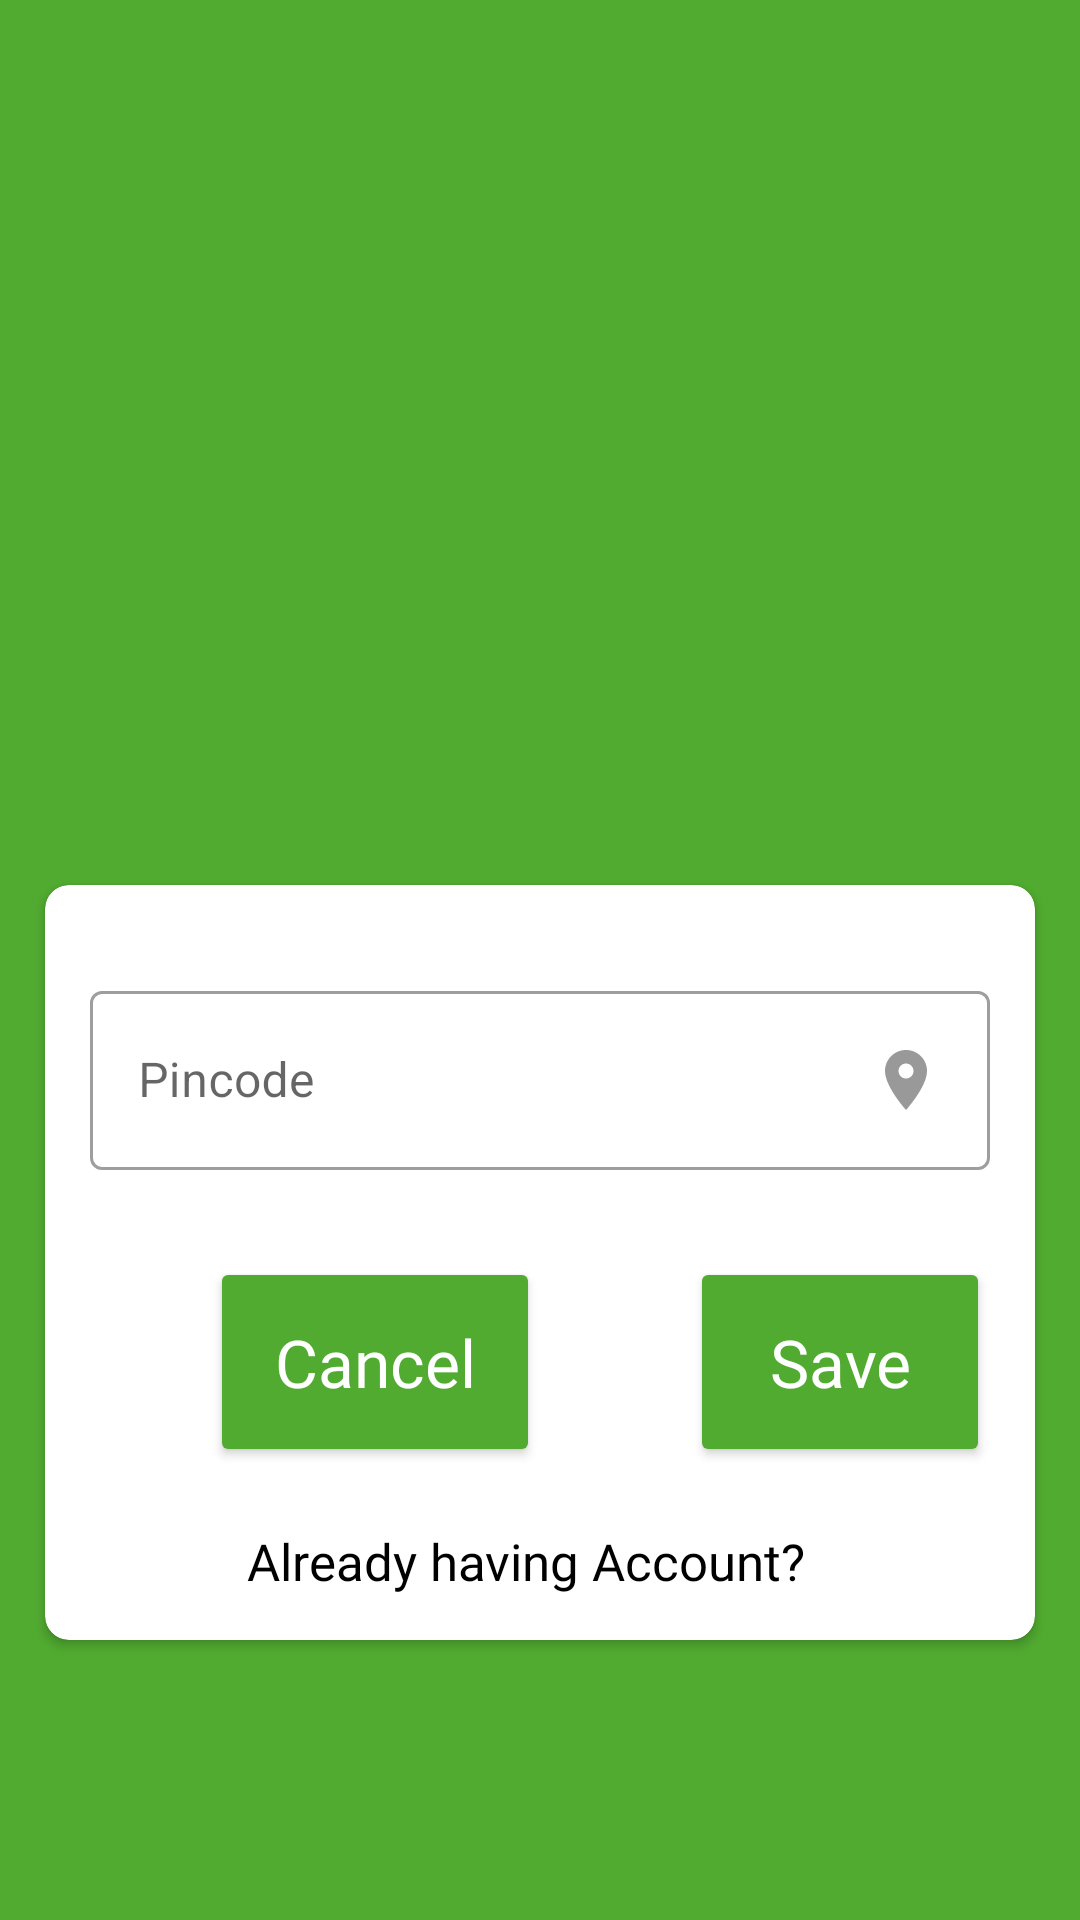

Here is an Android app screen rendered from its layout file. Give the layout XML and the strings, colors and styles it references.
<!-- AndroidManifest.xml: application theme Theme.UpKeep -->
<!-- res/layout/activity_pincode_rent.xml -->
<?xml version="1.0" encoding="utf-8"?>
<RelativeLayout xmlns:android="http://schemas.android.com/apk/res/android"
    xmlns:app="http://schemas.android.com/apk/res-auto"
    xmlns:tools="http://schemas.android.com/tools"
    android:layout_width="match_parent"
    android:layout_height="match_parent"
    android:background="@color/green">


    <ImageView
        android:id="@+id/logoImageTextView"
        android:layout_width="170dp"
        android:layout_height="170dp"
        android:layout_centerHorizontal="true"
        android:layout_marginTop="75dp"
        android:src="@drawable/logo_upkeep" />


    <androidx.cardview.widget.CardView
        android:layout_width="match_parent"
        android:layout_height="wrap_content"
        android:elevation="11dp"
        android:layout_below="@+id/logoImageTextView"
        app:cardCornerRadius="8dp"
        android:layout_marginLeft="15dp"
        android:layout_marginTop="50dp"
        android:layout_marginRight="15dp">

        <RelativeLayout
            android:layout_width="match_parent"
            android:layout_height="wrap_content">

            <ProgressBar
                android:id="@+id/progress_bar"
                android:layout_width="wrap_content"
                android:layout_height="wrap_content"
                android:layout_margin="15dp"
                android:visibility="gone"/>

            <com.google.android.material.textfield.TextInputLayout
                android:id="@+id/pincodeLayout"
                style="@style/Widget.MaterialComponents.TextInputLayout.OutlinedBox.Dense"
                android:layout_width="match_parent"
                android:layout_height="65dp"
                android:layout_marginLeft="15dp"
                android:layout_marginTop="30dp"
                android:layout_marginRight="15dp">

                <com.google.android.material.textfield.TextInputEditText
                    android:id="@+id/pincode"
                    android:layout_width="match_parent"
                    android:singleLine="true"
                    android:imeOptions="actionNext"
                    android:inputType="number"
                    android:drawableEnd="@drawable/ic_location"
                    android:layout_height="match_parent"
                    android:hint="Pincode" />

            </com.google.android.material.textfield.TextInputLayout>


            <ImageButton
                android:id="@+id/current_location_img_btn"
                android:layout_width="wrap_content"
                android:layout_height="50dp"
                android:layout_gravity="center_vertical"
                android:layout_weight="0.6"
                android:layout_toRightOf="@id/pincodeLayout"
                android:layout_marginTop="30dp"
                android:layout_marginStart="14dp"
                android:background="@android:color/transparent"
                android:src="@drawable/ic_location" />
            <Button
                android:id="@+id/cancelButton"
                android:layout_width="110dp"
                android:layout_height="70dp"
                android:layout_marginLeft="55dp"
                android:layout_marginTop="29dp"
                android:layout_marginRight="15dp"
                android:layout_below="@+id/pincodeLayout"
                android:backgroundTint="@color/green"
                android:fontFamily="@font/red_hat"
                android:letterSpacing="0"
                android:text="Cancel"
                android:textAllCaps="false"
                android:textColor="@color/white"
                android:textSize="22sp" />
            <Button
                android:id="@+id/saveButton"
                android:layout_width="110dp"
                android:layout_height="70dp"
                android:layout_marginLeft="35dp"
                android:layout_marginTop="29dp"
                android:layout_marginRight="15dp"
                android:layout_below="@+id/pincodeLayout"
                android:layout_toRightOf="@id/cancelButton"
                android:backgroundTint="@color/green"
                android:fontFamily="@font/red_hat"
                android:letterSpacing="0"
                android:text="Save"
                android:textAllCaps="false"
                android:textColor="@color/white"
                android:textSize="22sp" />

            <LinearLayout
                android:layout_width="match_parent"
                android:layout_height="wrap_content"
                android:layout_below="@+id/cancelButton"
                android:layout_marginLeft="15dp"
                android:layout_marginTop="5dp"
                android:layout_marginRight="15dp"
                android:gravity="center_horizontal">

                <TextView
                    android:id="@+id/alreadyHavingRoomTextView"
                    android:layout_width="wrap_content"
                    android:layout_height="wrap_content"
                    android:layout_below="@+id/btnLogin"
                    android:fontFamily="@font/red_hat"
                    android:text="Already having Account?  "
                    android:layout_marginTop="15dp"
                    android:layout_marginBottom="15dp"
                    android:textColor="@color/black"
                    android:textSize="17sp" />




            </LinearLayout>


        </RelativeLayout>


    </androidx.cardview.widget.CardView>

</RelativeLayout>
<!-- resources referenced by this layout -->
<resources>
  <color name="black">#FF000000</color>
  <color name="green">#51AB30</color>
  <color name="white">#FFFFFFFF</color>
  <!-- drawable ic_location (drawable) -->
  <vector android:alpha="0.4" android:height="24dp" android:tint="#000000"
      android:viewportHeight="24" android:viewportWidth="24"
      android:width="24dp" xmlns:android="http://schemas.android.com/apk/res/android">
      <path android:fillColor="@android:color/white" android:pathData="M12,2C8.13,2 5,5.13 5,9c0,5.25 7,13 7,13s7,-7.75 7,-13c0,-3.87 -3.13,-7 -7,-7zM12,11.5c-1.38,0 -2.5,-1.12 -2.5,-2.5s1.12,-2.5 2.5,-2.5 2.5,1.12 2.5,2.5 -1.12,2.5 -2.5,2.5z"/>
  </vector>
  <style name="Theme.UpKeep" parent="Theme.MaterialComponents.DayNight.NoActionBar">
          
          <item name="colorPrimary">@color/green</item>
          <item name="colorPrimaryVariant">@color/notification_green</item>
          <item name="colorOnPrimary">@color/white</item>
  
  
          
          <item name="colorSecondary">@color/green</item>
          <item name="colorSecondaryVariant">@color/teal_700</item>
          <item name="colorOnSecondary">@color/black</item>
          
          <item name="android:statusBarColor" tools:targetApi="l">?attr/colorPrimaryVariant</item>
          
      </style>
  <color name="notification_green">#338D13</color>
  <color name="teal_700">#FF018786</color>
</resources>
